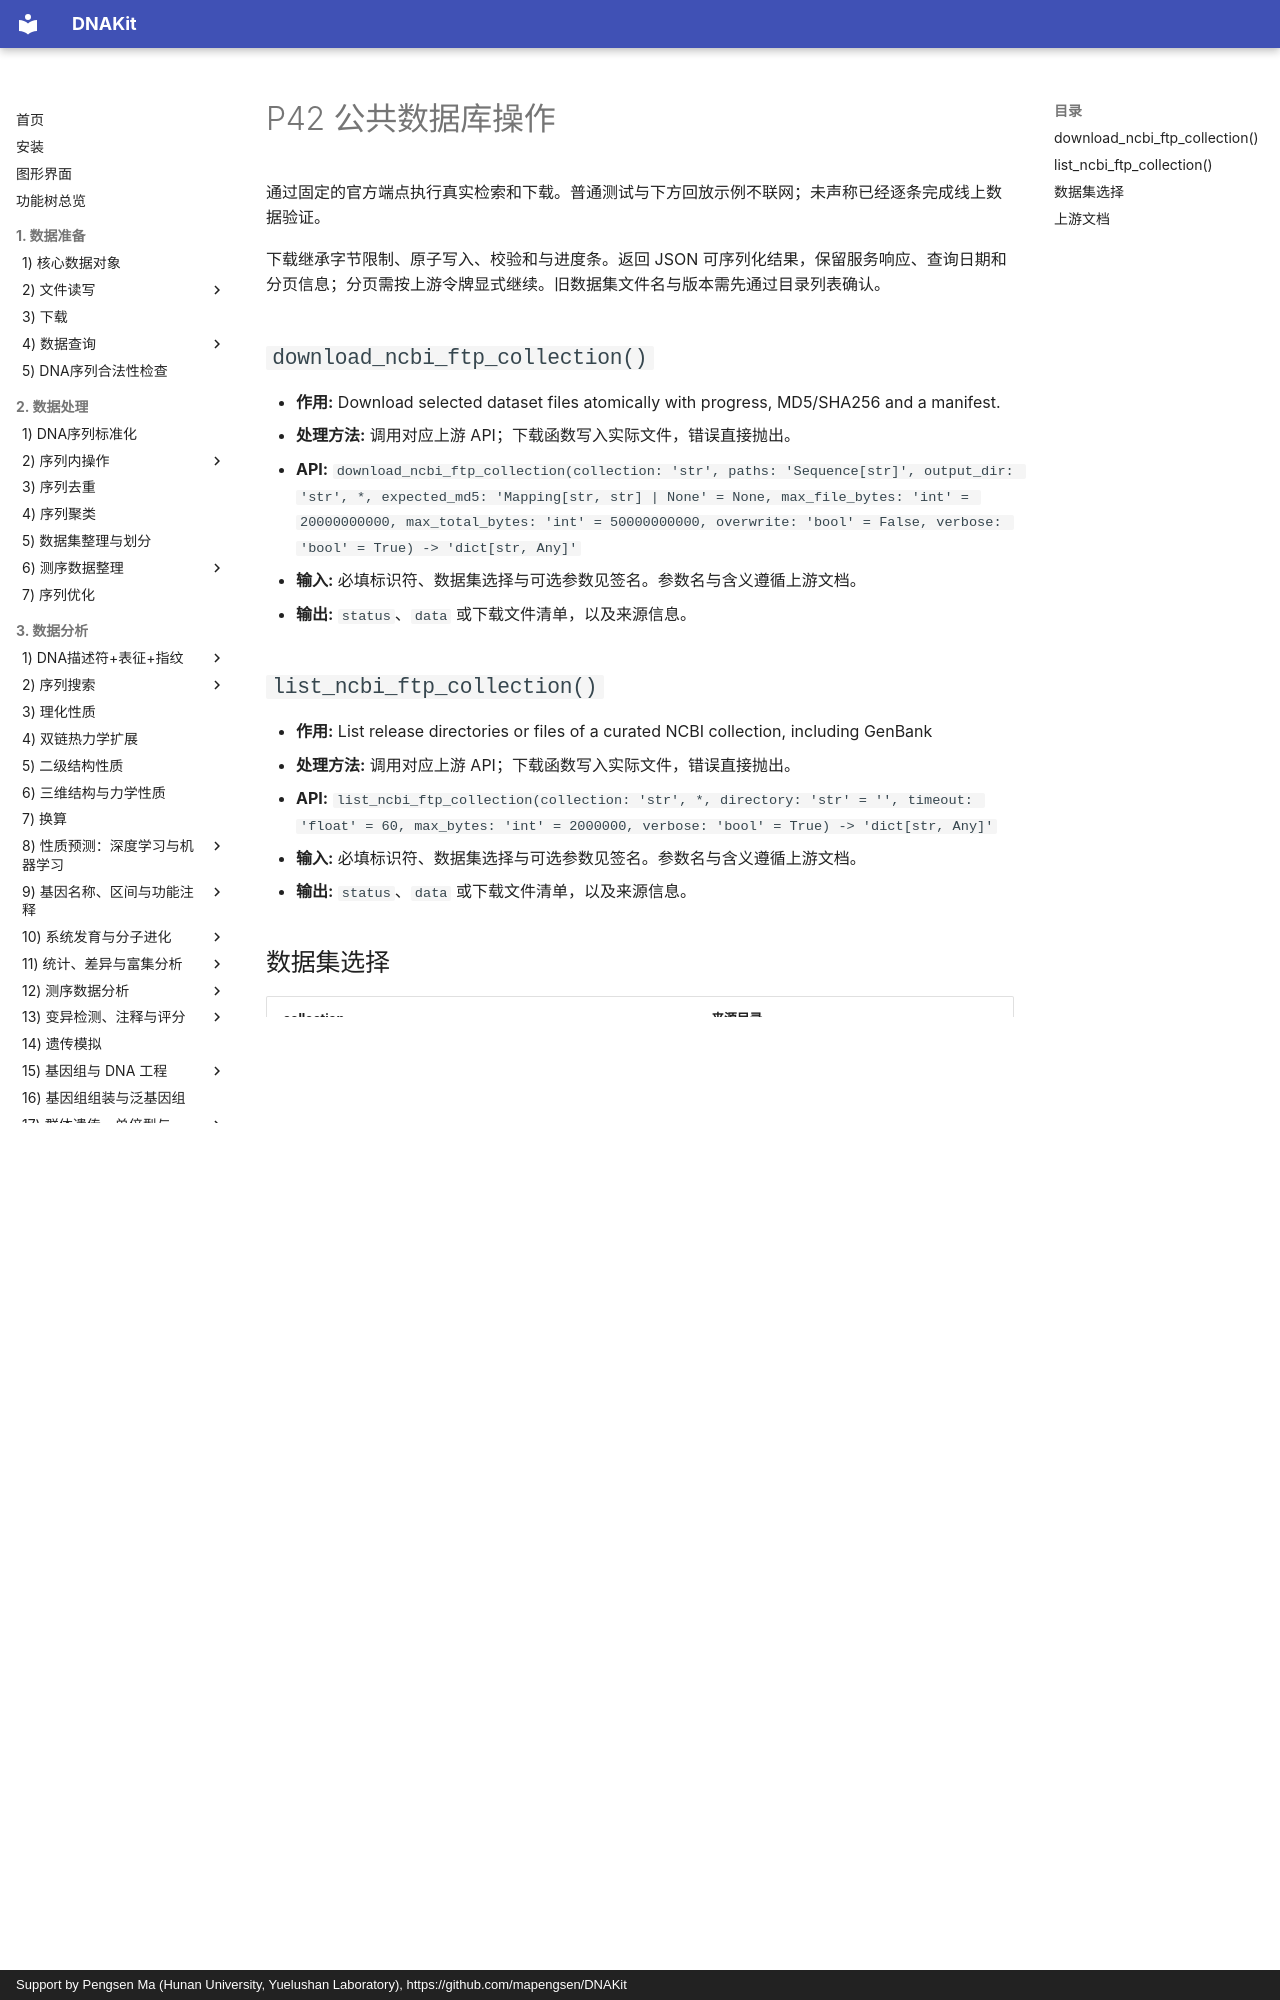

repository: mapengsen/DNAKit · page: api/features/426_ncbi_ftp_p42_functions/index.html · generator: mkdocs · copyright: Support by Pengsen Ma (Hunan University, Yuelushan Laboratory), https://github.com/mapengsen/DNAKit

# P42 公共数据库操作

通过固定的官方端点执行真实检索和下载。普通测试与下方回放示例不联网；未声称已经逐条完成线上数据验证。

下载继承字节限制、原子写入、校验和与进度条。返回 JSON 可序列化结果，保留服务响应、查询日期和分页信息；分页需按上游令牌显式继续。旧数据集文件名与版本需先通过目录列表确认。

## `download_ncbi_ftp_collection()`

- **作用:** Download selected dataset files atomically with progress, MD5/SHA256 and a manifest.
- **处理方法:** 调用对应上游 API；下载函数写入实际文件，错误直接抛出。
- **API:** `download_ncbi_ftp_collection(collection: 'str', paths: 'Sequence[str]', output_dir: 'str', *, expected_md5: 'Mapping[str, str] | None' = None, max_file_bytes: 'int' = 20000000000, max_total_bytes: 'int' = 50000000000, overwrite: 'bool' = False, verbose: 'bool' = True) -> 'dict[str, Any]'`
- **输入:** 必填标识符、数据集选择与可选参数见签名。参数名与含义遵循上游文档。
- **输出:** `status`、`data` 或下载文件清单，以及来源信息。

## `list_ncbi_ftp_collection()`

- **作用:** List release directories or files of a curated NCBI collection, including GenBank
- **处理方法:** 调用对应上游 API；下载函数写入实际文件，错误直接抛出。
- **API:** `list_ncbi_ftp_collection(collection: 'str', *, directory: 'str' = '', timeout: 'float' = 60, max_bytes: 'int' = 2000000, verbose: 'bool' = True) -> 'dict[str, Any]'`
- **输入:** 必填标识符、数据集选择与可选参数见签名。参数名与含义遵循上游文档。
- **输出:** `status`、`data` 或下载文件清单，以及来源信息。
